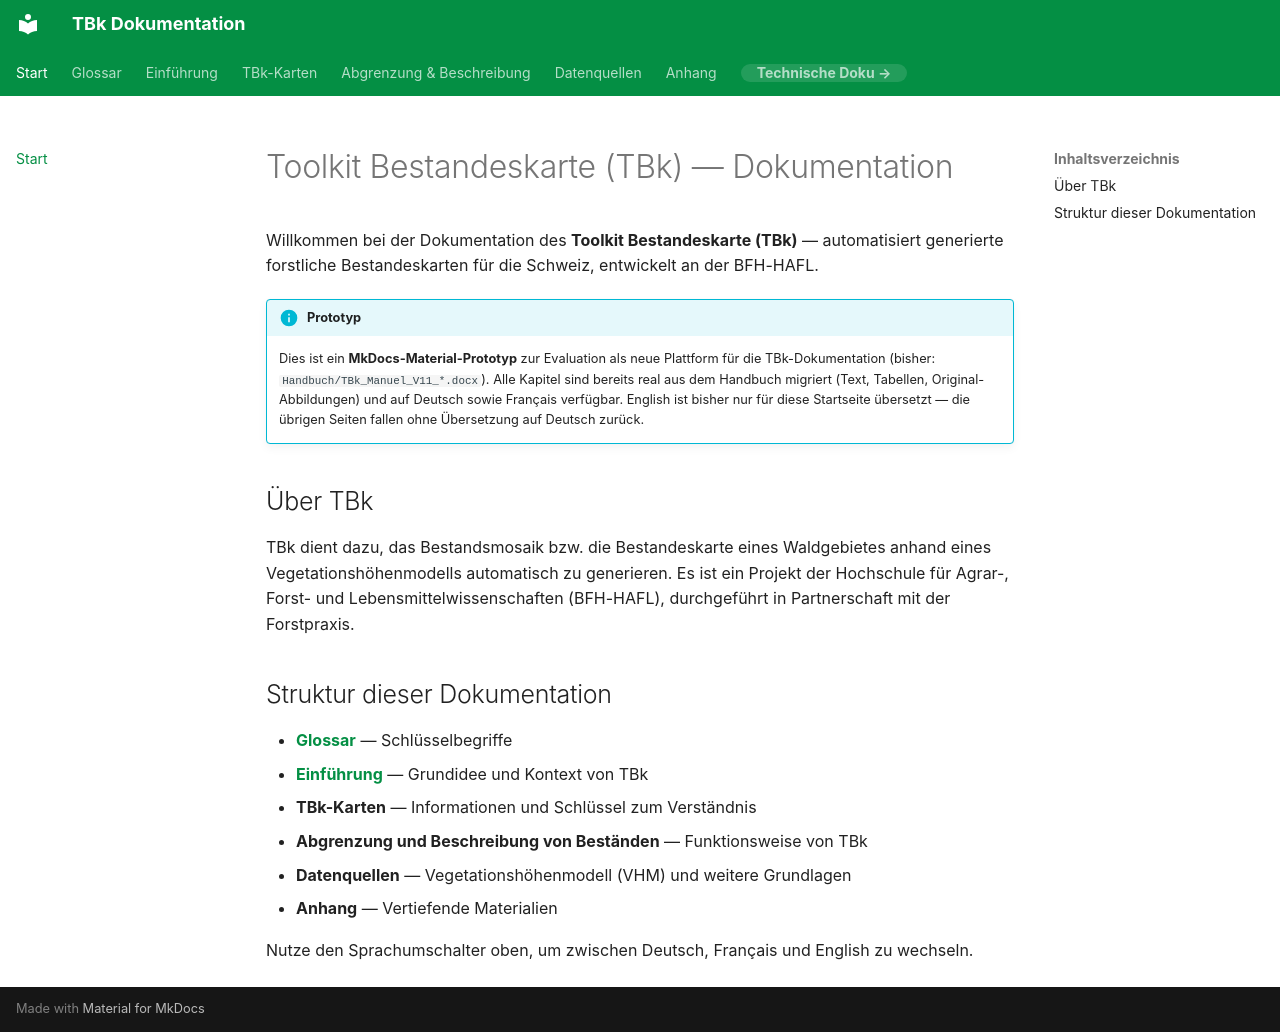

repository: HAFL-WWI/TBk-Docs · page: index.html · generator: mkdocs

# Toolkit Bestandeskarte (TBk) — Dokumentation

Willkommen bei der Dokumentation des **Toolkit Bestandeskarte (TBk)** — automatisiert generierte forstliche Bestandeskarten für die Schweiz, entwickelt an der BFH-HAFL.

!!! info "Prototyp"
    Dies ist ein **MkDocs-Material-Prototyp** zur Evaluation als neue Plattform für die TBk-Dokumentation (bisher: `Handbuch/TBk_Manuel_V11_*.docx`). Alle Kapitel sind bereits real aus dem Handbuch migriert (Text, Tabellen, Original-Abbildungen) und auf Deutsch sowie Français verfügbar. English ist bisher nur für diese Startseite übersetzt — die übrigen Seiten fallen ohne Übersetzung auf Deutsch zurück.

## Über TBk

TBk dient dazu, das Bestandsmosaik bzw. die Bestandeskarte eines Waldgebietes anhand eines Vegetationshöhenmodells automatisch zu generieren. Es ist ein Projekt der Hochschule für Agrar-, Forst- und Lebensmittelwissenschaften (BFH-HAFL), durchgeführt in Partnerschaft mit der Forstpraxis.

## Struktur dieser Dokumentation

- **[Glossar](glossar.md)** — Schlüsselbegriffe
- **[Einführung](einfuehrung.md)** — Grundidee und Kontext von TBk
- **TBk-Karten** — Informationen und Schlüssel zum Verständnis
- **Abgrenzung und Beschreibung von Beständen** — Funktionsweise von TBk
- **Datenquellen** — Vegetationshöhenmodell (VHM) und weitere Grundlagen
- **Anhang** — Vertiefende Materialien

Nutze den Sprachumschalter oben, um zwischen Deutsch, Français und English zu wechseln.
